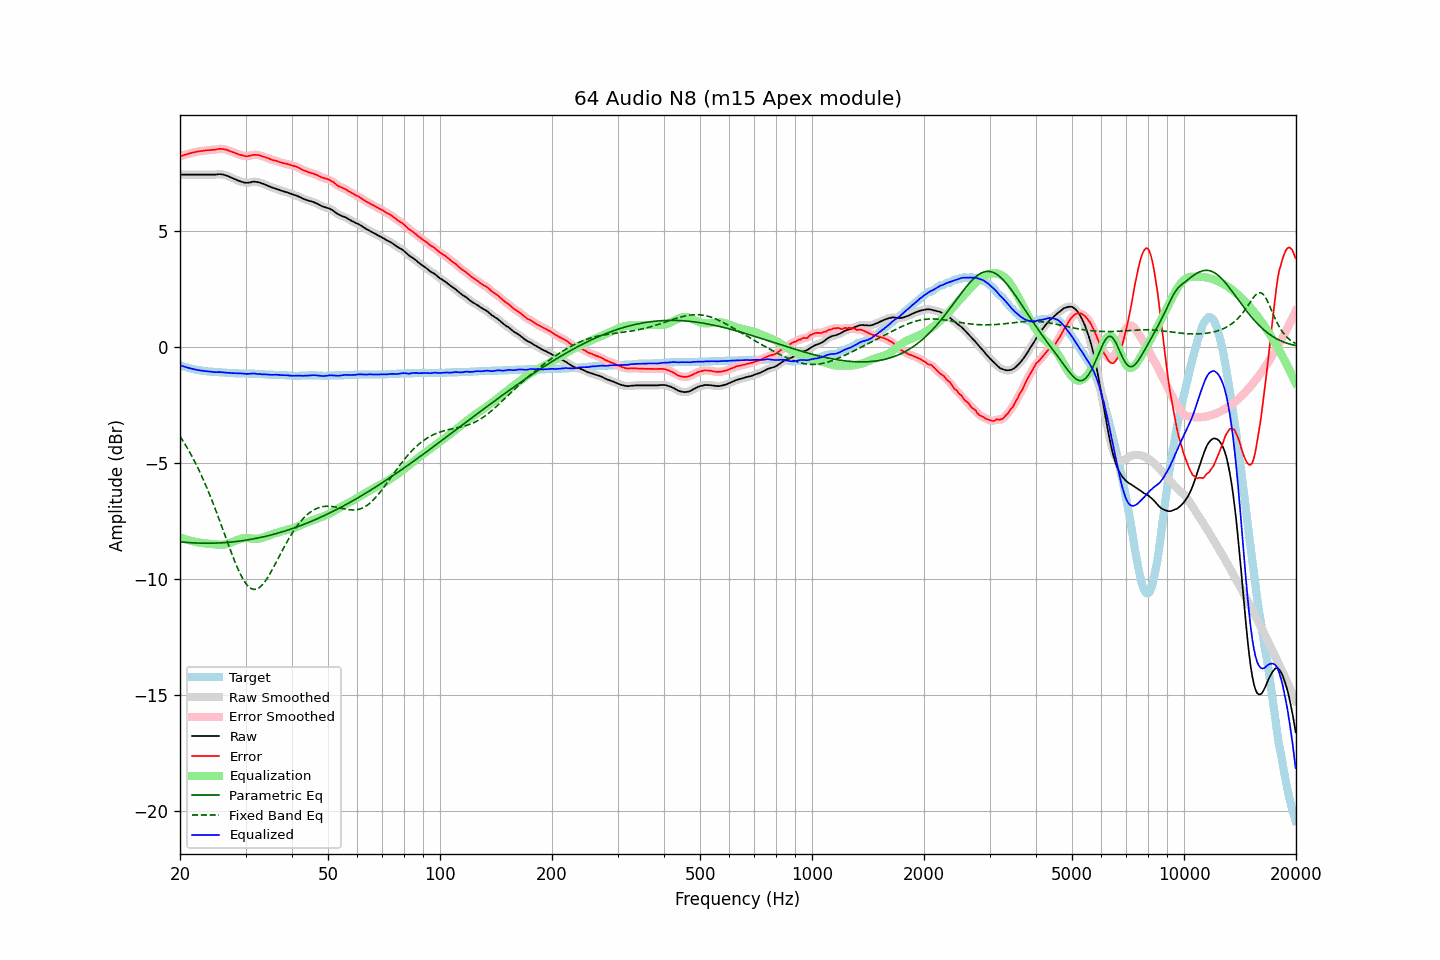

Data behind this chart, as committed beside it:
frequency, raw, error, smoothed, error_smoothed, equalization, parametric_eq, fixed_band_eq, equalized_raw, equalized_smoothed, target
20.00, 7.42, 8.21, 7.42, 8.21, -8.21, -8.39, -3.85, -0.78, -0.78, -0.78
20.20, 7.42, 8.24, 7.42, 8.23, -8.23, -8.40, -3.95, -0.81, -0.81, -0.81
20.40, 7.42, 8.26, 7.42, 8.26, -8.26, -8.41, -4.06, -0.83, -0.83, -0.83
20.61, 7.42, 8.28, 7.42, 8.28, -8.28, -8.41, -4.17, -0.85, -0.85, -0.85
20.81, 7.42, 8.30, 7.42, 8.30, -8.30, -8.42, -4.29, -0.88, -0.88, -0.87
21.02, 7.42, 8.32, 7.42, 8.32, -8.32, -8.43, -4.41, -0.90, -0.90, -0.89
21.23, 7.42, 8.34, 7.42, 8.34, -8.34, -8.43, -4.53, -0.92, -0.92, -0.91
21.44, 7.42, 8.36, 7.42, 8.36, -8.36, -8.43, -4.66, -0.93, -0.93, -0.93
21.66, 7.42, 8.38, 7.42, 8.37, -8.37, -8.44, -4.79, -0.95, -0.95, -0.95
21.87, 7.42, 8.39, 7.42, 8.39, -8.39, -8.44, -4.92, -0.97, -0.97, -0.96
22.09, 7.42, 8.41, 7.42, 8.40, -8.40, -8.45, -5.06, -0.98, -0.98, -0.98
22.31, 7.42, 8.42, 7.42, 8.42, -8.42, -8.45, -5.20, -0.99, -0.99, -0.99
22.54, 7.42, 8.43, 7.42, 8.43, -8.43, -8.45, -5.34, -1.00, -1.00, -1.00
22.76, 7.42, 8.44, 7.42, 8.44, -8.44, -8.45, -5.49, -1.02, -1.02, -1.01
22.99, 7.42, 8.45, 7.42, 8.45, -8.45, -8.45, -5.64, -1.03, -1.03, -1.02
23.22, 7.42, 8.46, 7.42, 8.46, -8.46, -8.45, -5.80, -1.03, -1.03, -1.03
23.45, 7.42, 8.47, 7.42, 8.47, -8.46, -8.46, -5.96, -1.04, -1.04, -1.04
23.69, 7.42, 8.48, 7.42, 8.47, -8.47, -8.46, -6.12, -1.05, -1.05, -1.05
23.92, 7.42, 8.48, 7.42, 8.48, -8.48, -8.46, -6.29, -1.05, -1.05, -1.05
24.16, 7.42, 8.49, 7.42, 8.49, -8.49, -8.45, -6.46, -1.06, -1.06, -1.06
24.40, 7.42, 8.49, 7.42, 8.49, -8.49, -8.45, -6.63, -1.07, -1.07, -1.06
24.65, 7.42, 8.50, 7.42, 8.49, -8.50, -8.45, -6.81, -1.08, -1.08, -1.07
24.89, 7.42, 8.50, 7.43, 8.50, -8.51, -8.45, -6.99, -1.09, -1.08, -1.07
25.14, 7.43, 8.52, 7.43, 8.52, -8.52, -8.45, -7.17, -1.08, -1.08, -1.08
25.39, 7.44, 8.53, 7.44, 8.53, -8.52, -8.44, -7.36, -1.08, -1.08, -1.08
25.65, 7.44, 8.54, 7.44, 8.53, -8.53, -8.44, -7.55, -1.08, -1.08, -1.09
25.91, 7.43, 8.53, 7.44, 8.53, -8.52, -8.44, -7.74, -1.09, -1.09, -1.09
26.16, 7.42, 8.53, 7.42, 8.52, -8.52, -8.43, -7.93, -1.09, -1.10, -1.10
26.43, 7.40, 8.51, 7.40, 8.51, -8.51, -8.43, -8.12, -1.10, -1.10, -1.10
26.69, 7.38, 8.50, 7.38, 8.49, -8.49, -8.42, -8.31, -1.11, -1.11, -1.11
26.96, 7.35, 8.47, 7.35, 8.47, -8.47, -8.42, -8.50, -1.11, -1.11, -1.11
27.23, 7.32, 8.44, 7.32, 8.44, -8.44, -8.41, -8.69, -1.12, -1.12, -1.11
27.50, 7.29, 8.42, 7.29, 8.41, -8.42, -8.40, -8.87, -1.12, -1.12, -1.12
27.77, 7.26, 8.39, 7.26, 8.39, -8.39, -8.40, -9.05, -1.13, -1.13, -1.12
28.05, 7.23, 8.37, 7.23, 8.36, -8.36, -8.39, -9.23, -1.13, -1.13, -1.13
28.33, 7.20, 8.34, 7.20, 8.34, -8.34, -8.38, -9.40, -1.13, -1.13, -1.13
28.62, 7.17, 8.31, 7.17, 8.31, -8.31, -8.37, -9.56, -1.13, -1.14, -1.13
28.90, 7.14, 8.29, 7.15, 8.29, -8.28, -8.36, -9.71, -1.14, -1.14, -1.14
29.19, 7.12, 8.27, 7.12, 8.27, -8.26, -8.35, -9.85, -1.14, -1.14, -1.14
29.48, 7.10, 8.25, 7.10, 8.25, -8.25, -8.34, -9.98, -1.14, -1.15, -1.14
29.78, 7.08, 8.23, 7.09, 8.23, -8.24, -8.33, -10.09, -1.15, -1.15, -1.14
30.08, 7.07, 8.22, 7.08, 8.22, -8.23, -8.32, -10.19, -1.16, -1.16, -1.14
30.38, 7.07, 8.22, 7.07, 8.22, -8.23, -8.31, -10.28, -1.16, -1.16, -1.14
30.68, 7.08, 8.24, 7.08, 8.23, -8.24, -8.30, -10.35, -1.16, -1.16, -1.15
30.99, 7.09, 8.25, 7.10, 8.25, -8.25, -8.29, -10.40, -1.15, -1.15, -1.15
31.30, 7.11, 8.27, 7.11, 8.27, -8.26, -8.28, -10.43, -1.14, -1.15, -1.15
31.61, 7.12, 8.28, 7.12, 8.27, -8.26, -8.26, -10.44, -1.14, -1.15, -1.15
31.93, 7.11, 8.28, 7.12, 8.28, -8.27, -8.25, -10.44, -1.15, -1.15, -1.16
32.24, 7.10, 8.27, 7.11, 8.27, -8.27, -8.24, -10.42, -1.16, -1.16, -1.16
32.57, 7.09, 8.27, 7.09, 8.26, -8.26, -8.22, -10.38, -1.16, -1.17, -1.17
32.89, 7.07, 8.25, 7.07, 8.24, -8.24, -8.21, -10.33, -1.17, -1.17, -1.17
33.22, 7.04, 8.22, 7.05, 8.22, -8.22, -8.19, -10.26, -1.18, -1.18, -1.17
33.55, 7.02, 8.20, 7.02, 8.20, -8.20, -8.18, -10.18, -1.18, -1.18, -1.17
33.89, 6.99, 8.18, 6.99, 8.17, -8.18, -8.16, -10.09, -1.18, -1.18, -1.18
34.23, 6.96, 8.15, 6.96, 8.15, -8.15, -8.15, -9.99, -1.19, -1.19, -1.18
34.57, 6.93, 8.13, 6.93, 8.12, -8.13, -8.13, -9.88, -1.19, -1.19, -1.19
34.92, 6.90, 8.10, 6.90, 8.10, -8.10, -8.11, -9.76, -1.20, -1.20, -1.19
35.27, 6.87, 8.07, 6.88, 8.07, -8.08, -8.09, -9.64, -1.20, -1.20, -1.19
35.62, 6.85, 8.05, 6.85, 8.05, -8.05, -8.07, -9.51, -1.20, -1.20, -1.19
35.97, 6.83, 8.04, 6.83, 8.03, -8.03, -8.06, -9.38, -1.20, -1.20, -1.20
... 635 more rows
